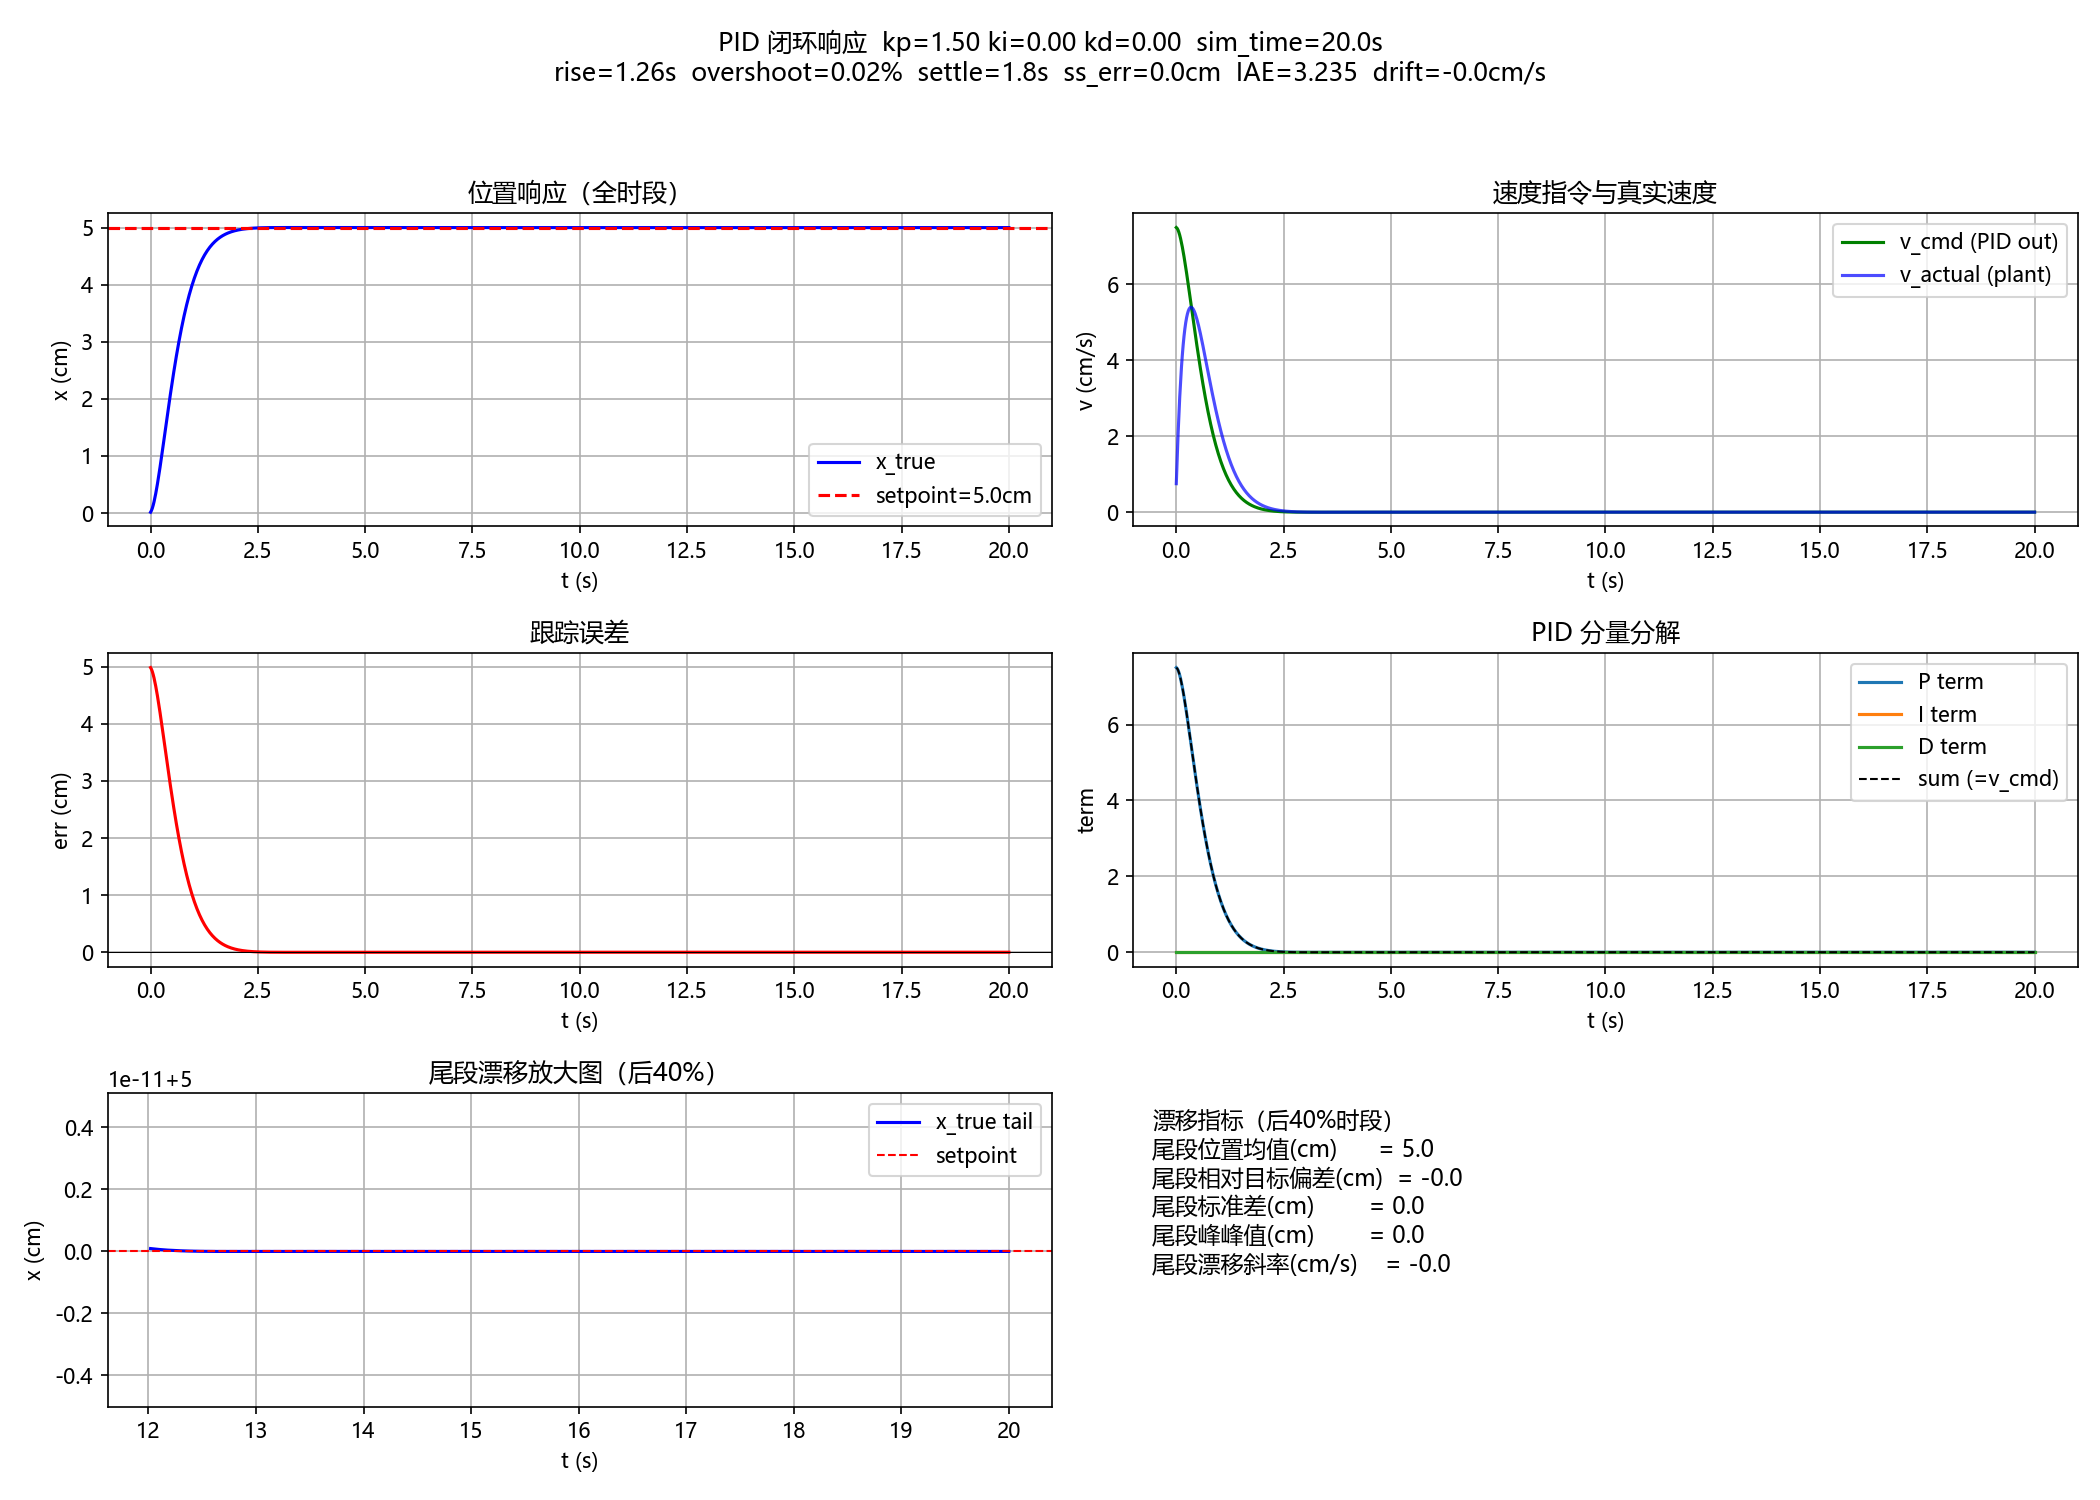

The data file committed next to this chart (first rows):
t_s, x_meas_cm, x_true_cm, v_true_cmps, v_cmd_cmps, err_cm, p_term, i_term, d_term
0.000000000000000000e+00, 1.499999999999999944e-02, 1.499999999999999944e-02, 7.500000000000000000e-01, 7.500000000000000000e+00, 4.985000000000000320e+00, 7.500000000000000000e+00, 0.000000000000000000e+00, 0.000000000000000000e+00
2.000000000000000042e-02, 4.345500000000000751e-02, 4.345500000000000751e-02, 1.422750000000000181e+00, 7.477500000000000924e+00, 4.956545000000000201e+00, 7.477500000000000924e+00, 0.000000000000000000e+00, 0.000000000000000000e+00
4.000000000000000083e-02, 8.393413500000002081e-02, 8.393413500000002081e-02, 2.023956750000000415e+00, 7.434817500000000301e+00, 4.916065865000000201e+00, 7.434817500000000301e+00, 0.000000000000000000e+00, 0.000000000000000000e+00
5.999999999999999778e-02, 1.351135540950000324e-01, 1.351135540950000324e-01, 2.558970954750000359e+00, 7.374098797500000302e+00, 4.864886445905000301e+00, 7.374098797500000302e+00, 0.000000000000000000e+00, 0.000000000000000000e+00
8.000000000000000167e-02, 1.957696906182150309e-01, 1.957696906182150309e-01, 3.032806826160750369e+00, 7.297329668857500451e+00, 4.804230309381784636e+00, 7.297329668857500451e+00, 0.000000000000000000e+00, 0.000000000000000000e+00
1.000000000000000056e-01, 2.647729044172538737e-01, 2.647729044172538737e-01, 3.450160689951943027e+00, 7.206345464072676954e+00, 4.735227095582746237e+00, 7.206345464072676954e+00, 0.000000000000000000e+00, 0.000000000000000000e+00
1.199999999999999956e-01, 3.410814781231371051e-01, 3.410814781231371051e-01, 3.815428685294160793e+00, 7.102840643374118912e+00, 4.658918521876862506e+00, 7.102840643374118912e+00, 0.000000000000000000e+00, 0.000000000000000000e+00
1.400000000000000133e-01, 4.237359500240626131e-01, 4.237359500240626131e-01, 4.132723595046273957e+00, 6.988377782815293315e+00, 4.576264049975937276e+00, 6.988377782815293315e+00, 0.000000000000000000e+00, 0.000000000000000000e+00
1.600000000000000033e-01, 5.118537668848233135e-01, 5.118537668848233135e-01, 4.405890843038037019e+00, 6.864396074963906358e+00, 4.488146233115176464e+00, 6.864396074963906358e+00, 0.000000000000000000e+00, 0.000000000000000000e+00
1.799999999999999933e-01, 6.046242407588535706e-01, 6.046242407588535706e-01, 4.638523693701509742e+00, 6.732219349672764253e+00, 4.395375759241145985e+00, 6.732219349672764253e+00, 0.000000000000000000e+00, 0.000000000000000000e+00
2.000000000000000111e-01, 7.013037945232042381e-01, 7.013037945232042381e-01, 4.833977688217530932e+00, 6.593063638861718978e+00, 4.298696205476796095e+00, 6.593063638861718978e+00, 0.000000000000000000e+00, 0.000000000000000000e+00
2.200000000000000011e-01, 8.012114815275501734e-01, 8.012114815275501734e-01, 4.995384350217297431e+00, 6.448044308215194143e+00, 4.198788518472449383e+00, 6.448044308215194143e+00, 0.000000000000000000e+00, 0.000000000000000000e+00
2.399999999999999911e-01, 9.037247653868788477e-01, 9.037247653868788477e-01, 5.125664192966435273e+00, 6.298182777708674074e+00, 4.096275234613121263e+00, 6.298182777708674074e+00, 0.000000000000000000e+00, 0.000000000000000000e+00
2.600000000000000089e-01, 1.008275546564114000e+00, 1.008275546564114000e+00, 5.227539058861760068e+00, 6.144412851919682339e+00, 3.991724453435885778e+00, 6.144412851919682339e+00, 0.000000000000000000e+00, 0.000000000000000000e+00
2.800000000000000266e-01, 1.114346422983933271e+00, 1.114346422983933271e+00, 5.303543820990967106e+00, 5.987586680153828667e+00, 3.885653577016066507e+00, 5.987586680153828667e+00, 0.000000000000000000e+00, 0.000000000000000000e+00
2.999999999999999889e-01, 1.221467172492818776e+00, 1.221467172492818776e+00, 5.356037475444280105e+00, 5.828480365524099760e+00, 3.778532827507181224e+00, 5.828480365524099760e+00, 0.000000000000000000e+00, 0.000000000000000000e+00
3.200000000000000067e-01, 1.329211445533337255e+00, 1.329211445533337255e+00, 5.387213652025929278e+00, 5.667799241260771836e+00, 3.670788554466662745e+00, 5.667799241260771836e+00, 0.000000000000000000e+00, 0.000000000000000000e+00
3.400000000000000244e-01, 1.437193656933204000e+00, 1.437193656933204000e+00, 5.399110569993335496e+00, 5.506182831699994118e+00, 3.562806343066796000e+00, 5.506182831699994118e+00, 0.000000000000000000e+00, 0.000000000000000000e+00
3.599999999999999867e-01, 1.545066066222284373e+00, 1.545066066222284373e+00, 5.393620464454021324e+00, 5.344209514600193778e+00, 3.454933933777715627e+00, 5.344209514600193778e+00, 0.000000000000000000e+00, 0.000000000000000000e+00
3.800000000000000044e-01, 1.652516036383789855e+00, 1.652516036383789855e+00, 5.372498508075276291e+00, 5.182400900666573662e+00, 3.347483963616210367e+00, 5.182400900666573662e+00, 0.000000000000000000e+00, 0.000000000000000000e+00
4.000000000000000222e-01, 1.759263461419993568e+00, 1.759263461419993568e+00, 5.337371251810179906e+00, 5.021225945424315995e+00, 3.240736538580006432e+00, 5.021225945424315995e+00, 0.000000000000000000e+00, 0.000000000000000000e+00
4.199999999999999845e-01, 1.865058353568316729e+00, 1.865058353568316729e+00, 5.289744607416162481e+00, 4.861104807870010092e+00, 3.134941646431683271e+00, 4.861104807870010092e+00, 0.000000000000000000e+00, 0.000000000000000000e+00
4.400000000000000022e-01, 1.969678581441102638e+00, 1.969678581441102638e+00, 5.231011393639298568e+00, 4.702412469647525128e+00, 3.030321418558897584e+00, 4.702412469647525128e+00, 0.000000000000000000e+00, 0.000000000000000000e+00
4.600000000000000200e-01, 2.072927750782286527e+00, 2.072927750782286527e+00, 5.162458467059202860e+00, 4.545482127838345932e+00, 2.927072249217713473e+00, 4.545482127838345932e+00, 0.000000000000000000e+00, 0.000000000000000000e+00
4.799999999999999822e-01, 2.174633219937005535e+00, 2.174633219937005535e+00, 5.085273457735939751e+00, 4.390608373826569988e+00, 2.825366780062994465e+00, 4.390608373826569988e+00, 0.000000000000000000e+00, 0.000000000000000000e+00
5.000000000000000000e-01, 2.274644242516441484e+00, 2.274644242516441484e+00, 5.000551128971794768e+00, 4.238050170094491698e+00, 2.725355757483558516e+00, 4.238050170094491698e+00, 0.000000000000000000e+00, 0.000000000000000000e+00
5.200000000000000178e-01, 2.372830230110384520e+00, 2.372830230110384520e+00, 4.909299379697149135e+00, 4.088033636225337553e+00, 2.627169769889615480e+00, 4.088033636225337553e+00, 0.000000000000000000e+00, 0.000000000000000000e+00
5.400000000000000355e-01, 2.469079128254601851e+00, 2.469079128254601851e+00, 4.812444907210876366e+00, 3.940754654834423221e+00, 2.530920871745398149e+00, 3.940754654834423221e+00, 0.000000000000000000e+00, 0.000000000000000000e+00
5.600000000000000533e-01, 2.563295899199633965e+00, 2.563295899199633965e+00, 4.710838547251598563e+00, 3.796381307618097445e+00, 2.436704100800366035e+00, 3.796381307618097445e+00, 0.000000000000000000e+00, 0.000000000000000000e+00
5.799999999999999600e-01, 2.655401105352563906e+00, 2.655401105352563906e+00, 4.605260307646493523e+00, 3.655056151200549053e+00, 2.344598894647436094e+00, 3.655056151200549053e+00, 0.000000000000000000e+00, 0.000000000000000000e+00
5.999999999999999778e-01, 2.745329587574143027e+00, 2.745329587574143027e+00, 4.496424111078959562e+00, 3.516898341971153918e+00, 2.254670412425856973e+00, 3.516898341971153918e+00, 0.000000000000000000e+00, 0.000000000000000000e+00
6.199999999999999956e-01, 2.833029232810841958e+00, 2.833029232810841958e+00, 4.384982261834942108e+00, 3.382005618638785460e+00, 2.166970767189158042e+00, 3.382005618638785460e+00, 0.000000000000000000e+00, 0.000000000000000000e+00
6.400000000000000133e-01, 2.918459825825438170e+00, 2.918459825825438170e+00, 4.271529650729821270e+00, 3.250456150783737286e+00, 2.081540174174561830e+00, 3.250456150783737286e+00, 0.000000000000000000e+00, 0.000000000000000000e+00
6.600000000000000311e-01, 3.001591980061098841e+00, 3.001591980061098841e+00, 4.156607711783023795e+00, 3.122310261261842967e+00, 1.998408019938901159e+00, 3.122310261261842967e+00, 0.000000000000000000e+00, 0.000000000000000000e+00
6.800000000000000488e-01, 3.082406142933010074e+00, 3.082406142933010074e+00, 4.040708143595556301e+00, 2.997612029908351516e+00, 1.917593857066989926e+00, 2.997612029908351516e+00, 0.000000000000000000e+00, 0.000000000000000000e+00
7.000000000000000666e-01, 3.160891671088930988e+00, 3.160891671088930988e+00, 3.924276407796049249e+00, 2.876390785600484890e+00, 1.839108328911069012e+00, 2.876390785600484890e+00, 0.000000000000000000e+00, 0.000000000000000000e+00
7.199999999999999734e-01, 3.237045971415993151e+00, 3.237045971415993151e+00, 3.807715016353104609e+00, 2.758662493366603741e+00, 1.762954028584006849e+00, 2.758662493366603741e+00, 0.000000000000000000e+00, 0.000000000000000000e+00
7.399999999999999911e-01, 3.310873703796100909e+00, 3.310873703796100909e+00, 3.691386619005394998e+00, 2.644431042876010274e+00, 1.689126296203899091e+00, 2.644431042876010274e+00, 0.000000000000000000e+00, 0.000000000000000000e+00
7.600000000000000089e-01, 3.382386041826809908e+00, 3.382386041826809908e+00, 3.575616901535440206e+00, 2.533689444305848859e+00, 1.617613958173190092e+00, 2.533689444305848859e+00, 0.000000000000000000e+00, 0.000000000000000000e+00
7.800000000000000266e-01, 3.451599987928967384e+00, 3.451599987928967384e+00, 3.460697305107874655e+00, 2.426420937259785138e+00, 1.548400012071032616e+00, 2.426420937259785138e+00, 0.000000000000000000e+00, 0.000000000000000000e+00
8.000000000000000444e-01, 3.518537739457122449e+00, 3.518537739457122449e+00, 3.346887576407742149e+00, 2.322600018106548703e+00, 1.481462260542877551e+00, 2.322600018106548703e+00, 0.000000000000000000e+00, 0.000000000000000000e+00
8.200000000000000622e-01, 3.583226102614090358e+00, 3.583226102614090358e+00, 3.234418157848399478e+00, 2.222193390814316327e+00, 1.416773897385909642e+00, 2.222193390814316327e+00, 0.000000000000000000e+00, 0.000000000000000000e+00
8.399999999999999689e-01, 3.645695951147519320e+00, 3.645695951147519320e+00, 3.123492426671445887e+00, 2.125160846078864463e+00, 1.354304048852480680e+00, 2.125160846078864463e+00, 0.000000000000000000e+00, 0.000000000000000000e+00
8.599999999999999867e-01, 3.705981726974162616e+00, 3.705981726974162616e+00, 3.014288791332173645e+00, 2.031456073278721242e+00, 1.294018273025837384e+00, 2.031456073278721242e+00, 0.000000000000000000e+00, 0.000000000000000000e+00
8.800000000000000044e-01, 3.764120980037219066e+00, 3.764120980037219066e+00, 2.906962653152831866e+00, 1.941027409538756077e+00, 1.235879019962780934e+00, 1.941027409538756077e+00, 0.000000000000000000e+00, 0.000000000000000000e+00
9.000000000000000222e-01, 3.820153944853858174e+00, 3.820153944853858174e+00, 2.801648240831965619e+00, 1.853818529944171400e+00, 1.179846055146141826e+00, 1.853818529944171400e+00, 0.000000000000000000e+00, 0.000000000000000000e+00
9.200000000000000400e-01, 3.874123151354271766e+00, 3.874123151354271766e+00, 2.698460325020690220e+00, 1.769769082719212738e+00, 1.125876848645728234e+00, 1.769769082719212738e+00, 0.000000000000000000e+00, 0.000000000000000000e+00
9.400000000000000577e-01, 3.926073067750581291e+00, 3.926073067750581291e+00, 2.597495819815480278e+00, 1.688815272968592351e+00, 1.073926932249418709e+00, 1.688815272968592351e+00, 0.000000000000000000e+00, 0.000000000000000000e+00
9.599999999999999645e-01, 3.976049773304008106e+00, 3.976049773304008106e+00, 2.498835277671345168e+00, 1.610890398374128063e+00, 1.023950226695991894e+00, 1.610890398374128063e+00, 0.000000000000000000e+00, 0.000000000000000000e+00
9.799999999999999822e-01, 4.024100658982180612e+00, 4.024100658982180612e+00, 2.402544283908609302e+00, 1.535925340043987841e+00, 9.758993410178193884e-01, 1.535925340043987841e+00, 0.000000000000000000e+00, 0.000000000000000000e+00
1.000000000000000000e+00, 4.070274154115589127e+00, 4.070274154115589127e+00, 2.308674756670421324e+00, 1.463849011526729083e+00, 9.297258458844108731e-01, 1.463849011526729083e+00, 0.000000000000000000e+00, 0.000000000000000000e+00
1.020000000000000018e+00, 4.114619477273310011e+00, 4.114619477273310011e+00, 2.217266157886040645e+00, 1.394588768826616310e+00, 8.853805227266899891e-01, 1.394588768826616310e+00, 0.000000000000000000e+00, 0.000000000000000000e+00
1.040000000000000036e+00, 4.157186409683438555e+00, 4.157186409683438555e+00, 2.128346620506440079e+00, 1.328070784090034984e+00, 8.428135903165614451e-01, 1.328070784090034984e+00, 0.000000000000000000e+00, 0.000000000000000000e+00
1.060000000000000053e+00, 4.198025089623504513e+00, 4.198025089623504513e+00, 2.041933997003280155e+00, 1.264220385474842168e+00, 8.019749103764954867e-01, 1.264220385474842168e+00, 0.000000000000000000e+00, 0.000000000000000000e+00
1.080000000000000071e+00, 4.237185826300692959e+00, 4.237185826300692959e+00, 1.958036833859426507e+00, 1.202962365564743230e+00, 7.628141736993070410e-01, 1.202962365564743230e+00, 0.000000000000000000e+00, 0.000000000000000000e+00
1.100000000000000089e+00, 4.274718931831260171e+00, 4.274718931831260171e+00, 1.876655276528379934e+00, 1.144221260548960561e+00, 7.252810681687398286e-01, 1.144221260548960561e+00, 0.000000000000000000e+00, 0.000000000000000000e+00
1.120000000000000107e+00, 4.310674570013277140e+00, 4.310674570013277140e+00, 1.797781909100852893e+00, 1.087921602253109743e+00, 6.893254299867228596e-01, 1.087921602253109743e+00, 0.000000000000000000e+00, 0.000000000000000000e+00
1.140000000000000124e+00, 4.345102620667052662e+00, 4.345102620667052662e+00, 1.721402532688776077e+00, 1.033988144980084289e+00, 6.548973793329473381e-01, 1.033988144980084289e+00, 0.000000000000000000e+00, 0.000000000000000000e+00
1.159999999999999920e+00, 4.378052558393449090e+00, 4.378052558393449090e+00, 1.647496886319840481e+00, 9.823460689994210071e-01, 6.219474416065509104e-01, 9.823460689994210071e-01, 0.000000000000000000e+00, 0.000000000000000000e+00
1.179999999999999938e+00, 4.409573344672025996e+00, 4.409573344672025996e+00, 1.576039313928839114e+00, 9.329211624098263655e-01, 5.904266553279740037e-01, 9.329211624098263655e-01, 0.000000000000000000e+00, 0.000000000000000000e+00
... 941 more rows
